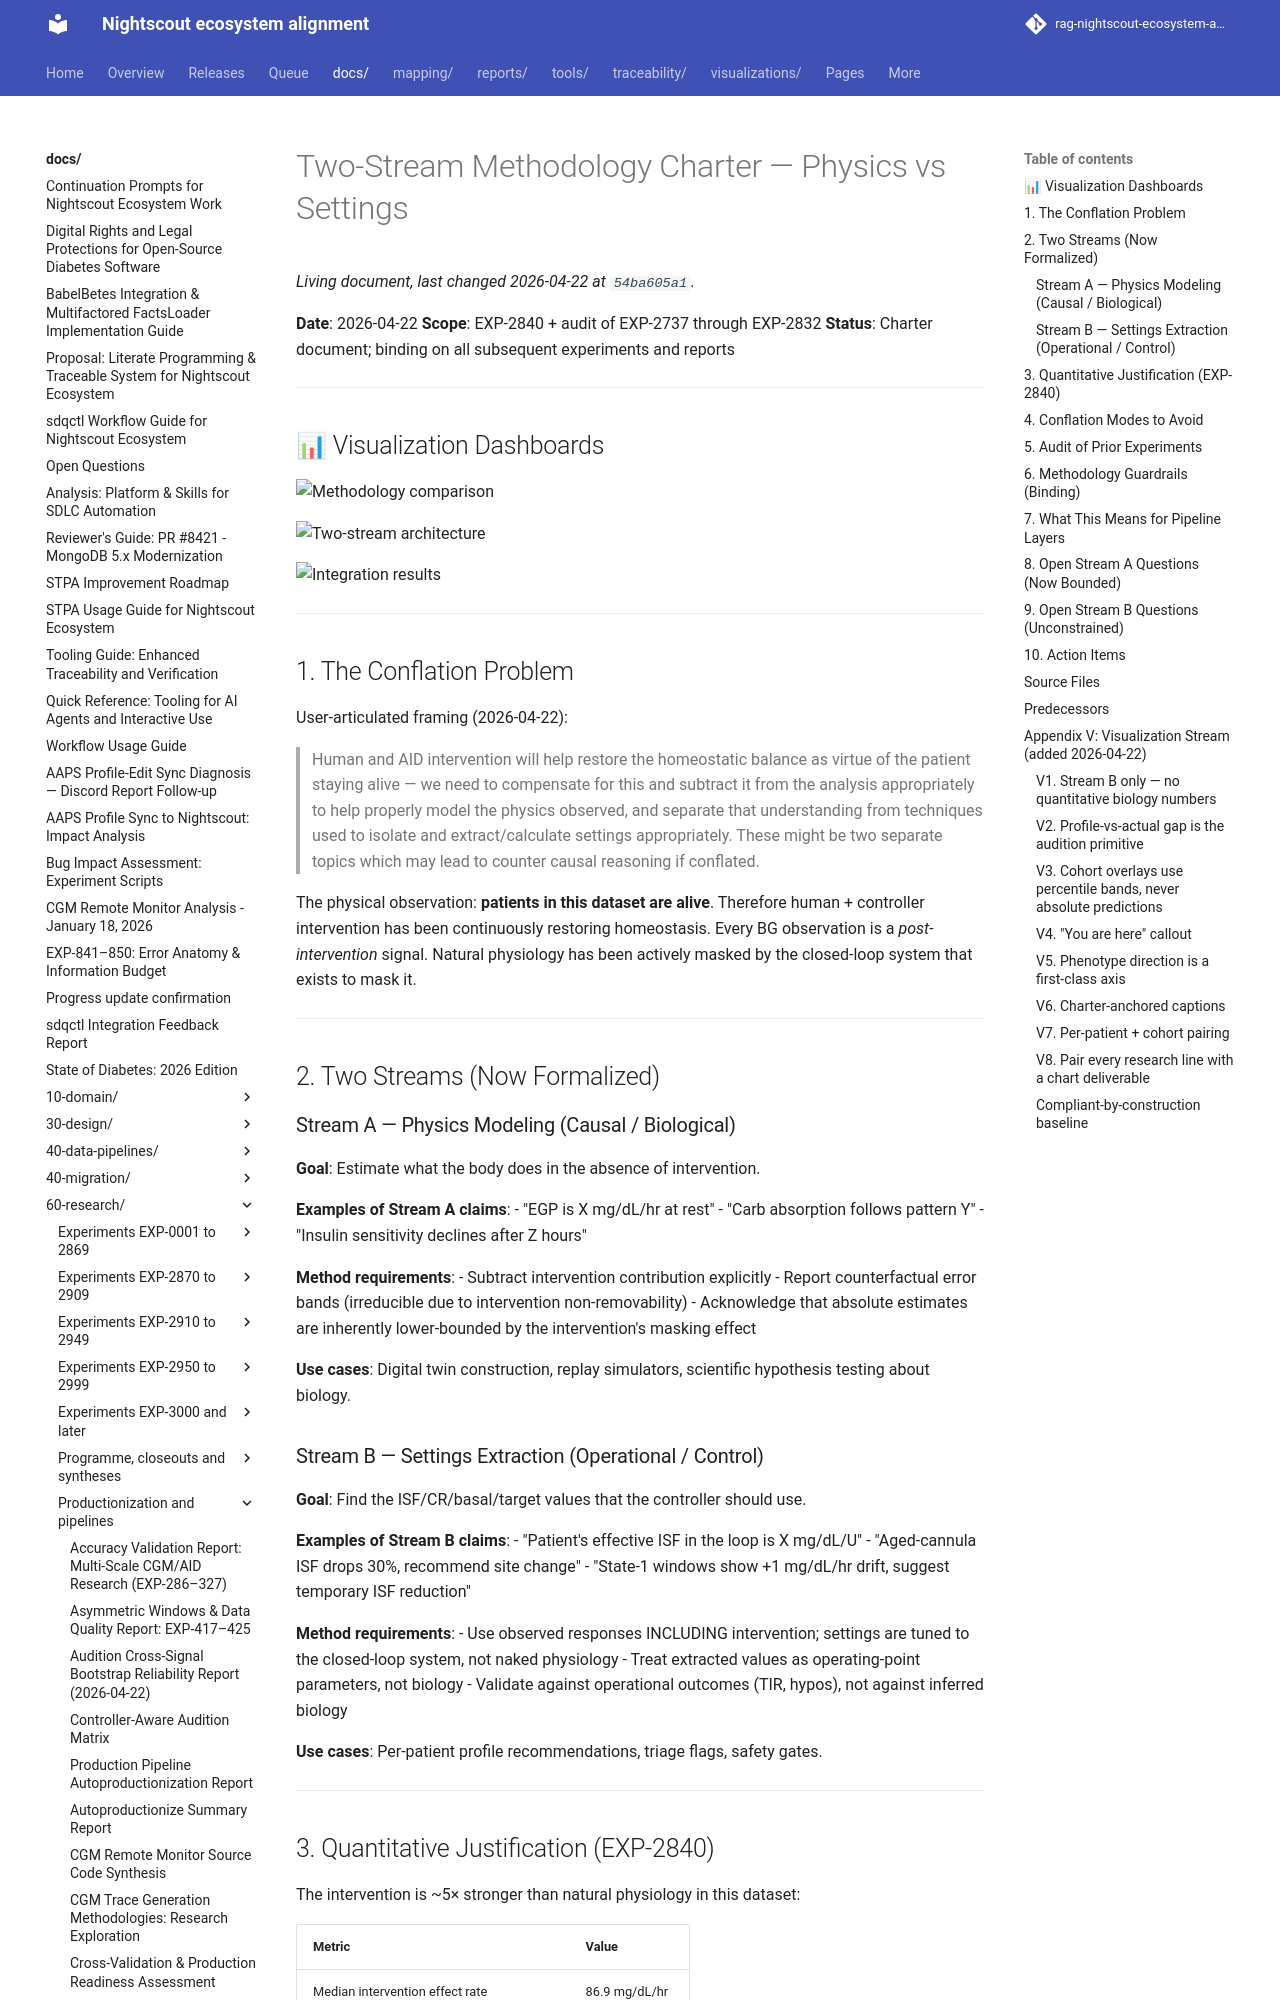

repository: bewest/rag-nightscout-ecosystem-alignment · page: docs/60-research/two-stream-methodology-charter-2026-04-22.html · generator: mkdocs

# Two-Stream Methodology Charter — Physics vs Settings

**Date**: 2026-04-22
**Scope**: EXP-2840 + audit of EXP-2737 through EXP-2832
**Status**: Charter document; binding on all subsequent experiments and reports

---


## 📊 Visualization Dashboards

![Methodology comparison](../../visualizations/two-stream-methodology/fig01_comparison.png)

![Two-stream architecture](../../visualizations/two-stream-methodology/fig02_architecture.png)

![Integration results](../../visualizations/two-stream-methodology/fig03_integration.png)

---

## 1. The Conflation Problem

User-articulated framing (2026-04-22):

> Human and AID intervention will help restore the homeostatic balance as
> virtue of the patient staying alive — we need to compensate for this and
> subtract it from the analysis appropriately to help properly model the
> physics observed, and separate that understanding from techniques used
> to isolate and extract/calculate settings appropriately. These might be
> two separate topics which may lead to counter causal reasoning if conflated.

The physical observation: **patients in this dataset are alive**. Therefore
human + controller intervention has been continuously restoring homeostasis.
Every BG observation is a *post-intervention* signal. Natural physiology
has been actively masked by the closed-loop system that exists to mask it.

---

## 2. Two Streams (Now Formalized)

### Stream A — Physics Modeling (Causal / Biological)

**Goal**: Estimate what the body does in the absence of intervention.

**Examples of Stream A claims**:
- "EGP is X mg/dL/hr at rest"
- "Carb absorption follows pattern Y"
- "Insulin sensitivity declines after Z hours"

**Method requirements**:
- Subtract intervention contribution explicitly
- Report counterfactual error bands (irreducible due to intervention non-removability)
- Acknowledge that absolute estimates are inherently lower-bounded by the
  intervention's masking effect

**Use cases**: Digital twin construction, replay simulators, scientific
hypothesis testing about biology.

### Stream B — Settings Extraction (Operational / Control)

**Goal**: Find the ISF/CR/basal/target values that the controller should use.

**Examples of Stream B claims**:
- "Patient's effective ISF in the loop is X mg/dL/U"
- "Aged-cannula ISF drops 30%, recommend site change"
- "State-1 windows show +1 mg/dL/hr drift, suggest temporary ISF reduction"

**Method requirements**:
- Use observed responses INCLUDING intervention; settings are tuned to
  the closed-loop system, not naked physiology
- Treat extracted values as operating-point parameters, not biology
- Validate against operational outcomes (TIR, hypos), not against
  inferred biology

**Use cases**: Per-patient profile recommendations, triage flags, safety
gates.

---
